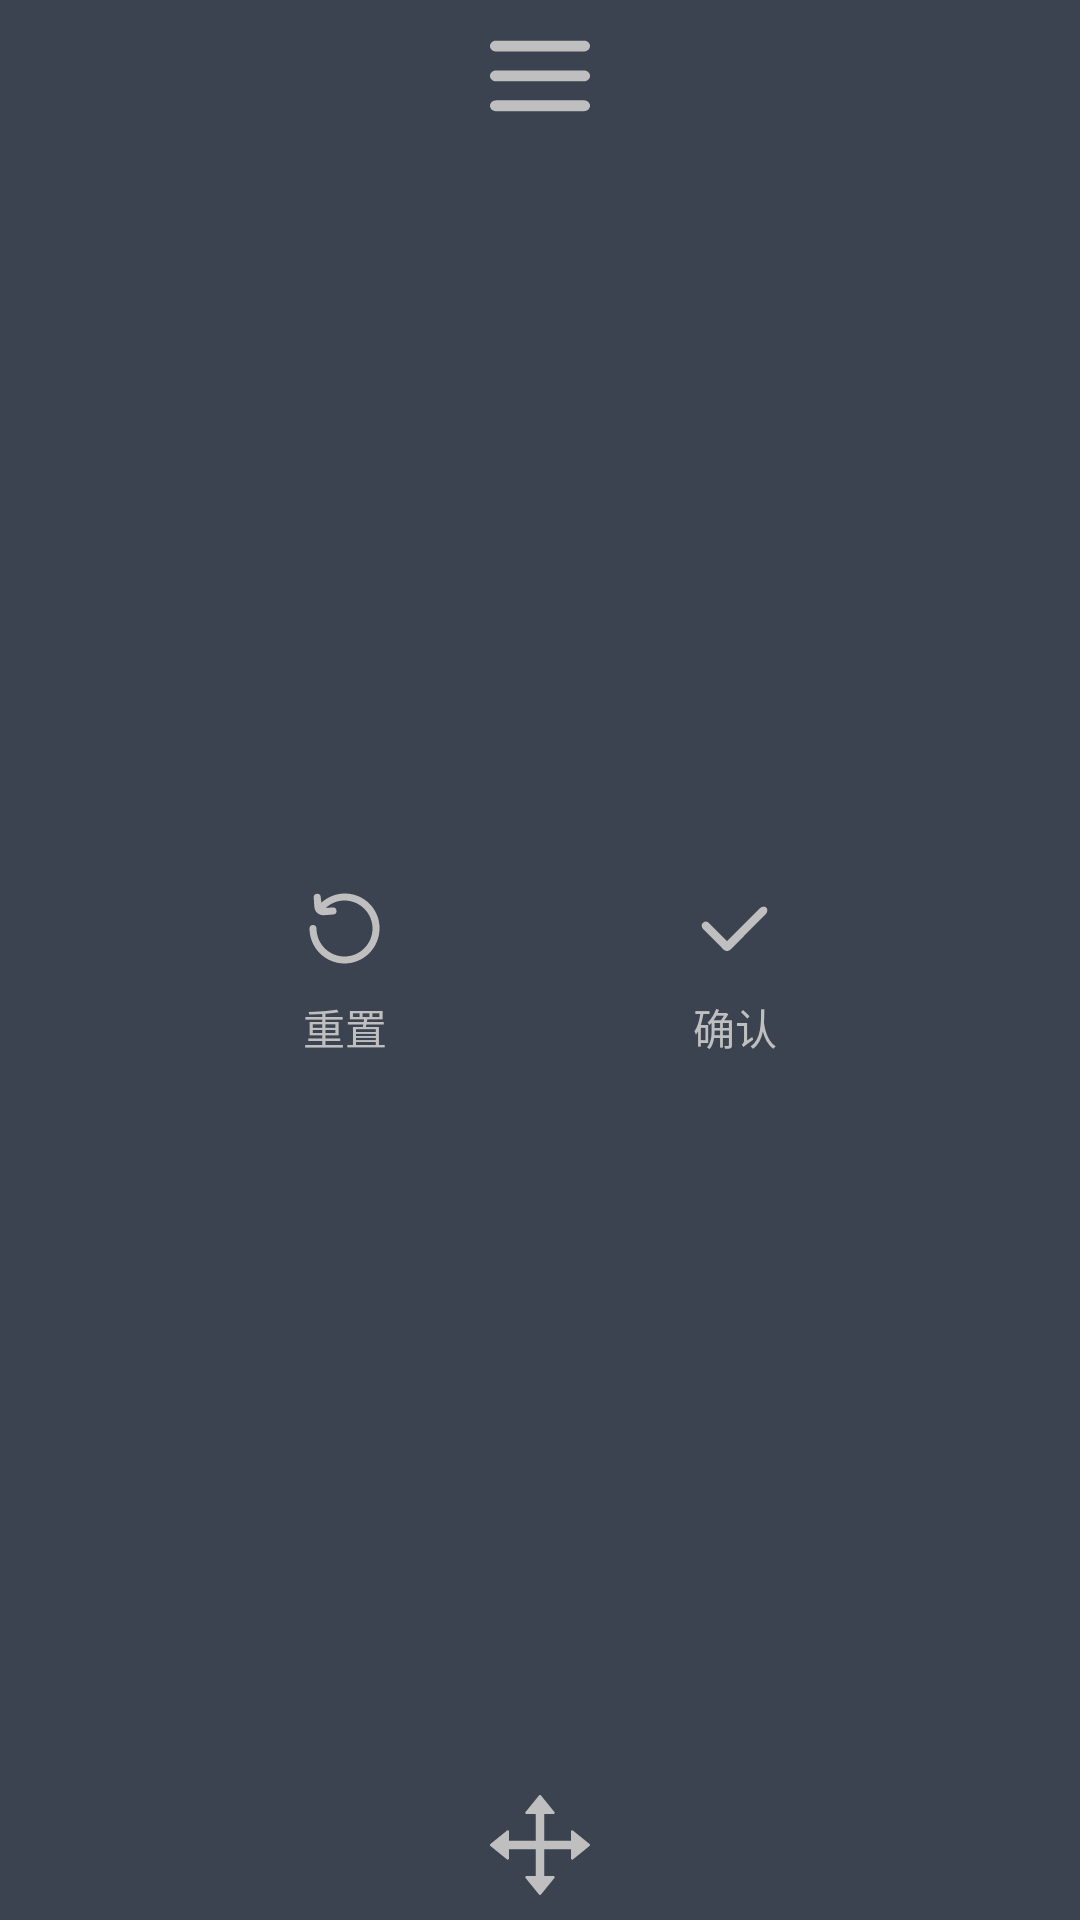

Produce the Android XML layout that renders to this screen, including the resource entries it uses.
<!-- AndroidManifest.xml: fallback theme Theme.MaterialComponents.DayNight.NoActionBar -->
<!-- res/layout/layout_ime_keyboard_height_shadow.xml -->
<?xml version="1.0" encoding="utf-8"?>
<RelativeLayout xmlns:android="http://schemas.android.com/apk/res/android"
    xmlns:tools="http://schemas.android.com/tools"
    android:layout_width="wrap_content"
    android:layout_height="wrap_content"
    android:layout_gravity="bottom"
    android:background="@drawable/sdk_shape_keyboard_shadow_bg">
    <ImageView
        android:id="@+id/iv_keyboard_height_Top"
        android:layout_width="50dp"
        android:layout_height="50dp"
        android:layout_alignParentTop="true"
        android:layout_centerHorizontal="true"
        android:src="@drawable/ic_menu_menu"
        android:tint="@color/skb_elevation_color"
        tools:ignore="UseAppTint"/>
    <LinearLayout
        android:layout_width="match_parent"
        android:layout_height="match_parent"
        android:orientation="horizontal"
        android:gravity="center"
        android:padding="50dp">

        <LinearLayout
            android:id="@+id/ll_keyboard_height_reset"
            android:layout_width="wrap_content"
            android:layout_height="wrap_content"
            android:orientation="vertical"
            android:gravity="center"
            android:layout_weight="1">
            <ImageView
                android:layout_width="45dp"
                android:layout_height="45dp"
                android:padding="5dp"
                android:src="@drawable/ic_menu_reset"
                android:tint="@color/skb_elevation_color"
                tools:ignore="UseAppTint" />
            <TextView
                android:layout_width="wrap_content"
                android:layout_height="wrap_content"
                android:textColor="@color/skb_elevation_color"
                android:text="@string/setting_ime_keyboard_height_reset"/>
        </LinearLayout>

        <LinearLayout
            android:id="@+id/ll_keyboard_height_sure"
            android:layout_width="wrap_content"
            android:layout_height="wrap_content"
            android:orientation="vertical"
            android:gravity="center"
            android:layout_weight="1">
            <ImageView
                android:layout_width="45dp"
                android:layout_height="45dp"
                android:padding="5dp"
                android:src="@drawable/ic_menu_done"
                android:tint="@color/skb_elevation_color"
                tools:ignore="UseAppTint"/>
            <TextView
                android:layout_width="wrap_content"
                android:layout_height="wrap_content"
                android:textColor="@color/skb_elevation_color"
                android:text="@string/setting_ime_keyboard_height_sure"/>
        </LinearLayout>
    </LinearLayout>
    <ImageView
        android:id="@+id/iv_keyboard_move"
        android:layout_width="50dp"
        android:layout_height="50dp"
        android:layout_centerHorizontal="true"
        android:layout_alignParentBottom="true"
        android:src="@drawable/ic_menu_move"
        android:tint="@color/skb_elevation_color"
        tools:ignore="ContentDescription, UseAppTint" />
</RelativeLayout>
<!-- resources referenced by this layout -->
<resources>
  <color name="skb_elevation_color">#bfbfbf</color>
  <!-- drawable ic_menu_done (drawable) -->
  <vector xmlns:android="http://schemas.android.com/apk/res/android" android:height="35dp" android:viewportHeight="48" android:viewportWidth="48" android:width="35dp">
          <path android:fillColor="#000000" android:pathData="M20.58,34.27C20,34.27 19.42,34.05 18.98,33.61L9.9,24.49C9.02,23.61 8.6,22.36 9.49,21.47C10.37,20.58 11.37,20.58 12.25,21.47L20.58,29.76L35.29,15.02C36.17,14.13 37.63,13.55 38.52,14.44C39.4,15.33 38.95,16.77 38.07,17.66L22.19,33.61C21.74,34.05 21.16,34.27 20.58,34.27Z"/>
  </vector>
  <!-- drawable ic_menu_move (drawable) -->
  <vector xmlns:android="http://schemas.android.com/apk/res/android" android:height="35dp" android:viewportHeight="48" android:viewportWidth="48" android:width="35dp">
          <path android:fillColor="#000000" android:pathData="M39.85,23.67L34.56,19.39C34.29,19.17 33.89,19.36 33.89,19.71L33.89,22.67L25.32,22.67L25.32,14.11L28.28,14.11C28.63,14.11 28.82,13.71 28.6,13.44L24.32,8.15C24.15,7.94 23.84,7.94 23.68,8.15L19.39,13.43C19.17,13.7 19.36,14.11 19.71,14.11L22.67,14.11L22.67,22.67L14.11,22.67L14.11,19.71C14.11,19.36 13.71,19.17 13.43,19.39L8.15,23.67C7.94,23.84 7.94,24.15 8.15,24.32L13.43,28.6C13.7,28.82 14.11,28.63 14.11,28.28L14.11,25.32L22.67,25.32L22.67,33.88L19.71,33.88C19.37,33.88 19.17,34.29 19.39,34.56L23.68,39.84C23.84,40.05 24.15,40.05 24.32,39.84L28.6,34.56C28.82,34.29 28.63,33.89 28.28,33.89L25.32,33.89L25.32,25.32L33.88,25.32L33.88,28.28C33.88,28.63 34.29,28.82 34.56,28.6L39.84,24.32C40.05,24.15 40.05,23.84 39.85,23.67Z"/>
  </vector>
  <!-- drawable ic_menu_reset (drawable) -->
  <vector xmlns:android="http://schemas.android.com/apk/res/android" android:height="35dp" android:viewportHeight="48" android:viewportWidth="48" android:width="35dp">
          <path android:fillColor="#000000" android:pathData="M24.16,8C20.16,8 16.32,9.59 13.44,12.16L13.12,9.59C13.12,8.64 12.32,8 11.36,8.16C10.4,8.16 9.76,8.95 9.92,9.92L10.24,14.24C10.4,16.31 12.16,17.92 14.24,17.92L14.56,17.92L18.87,17.6C19.84,17.6 20.48,16.79 20.32,15.84C20.32,14.88 19.52,14.24 18.56,14.4L15.36,14.56C17.76,12.48 20.8,11.2 24,11.2C31.04,11.2 36.8,16.95 36.8,24C36.8,31.04 31.04,36.8 24,36.8C16.95,36.8 11.2,31.04 11.2,24C11.2,23.04 10.56,22.4 9.6,22.4C8.64,22.4 8,23.04 8,24C8,32.8 15.2,40 24,40C32.8,40 40,32.8 40,24C40.16,15.2 32.96,8 24.16,8Z"/>
  </vector>
  <!-- drawable sdk_shape_keyboard_shadow_bg (drawable) -->
  <?xml version="1.0" encoding="utf-8"?>
  <shape xmlns:android="http://schemas.android.com/apk/res/android">
      <solid
          android:angle="90"
          android:color="#cc091424"/>
  </shape>
  <string name="setting_ime_keyboard_height_reset">重置</string>
  <string name="setting_ime_keyboard_height_sure">确认</string>
</resources>
